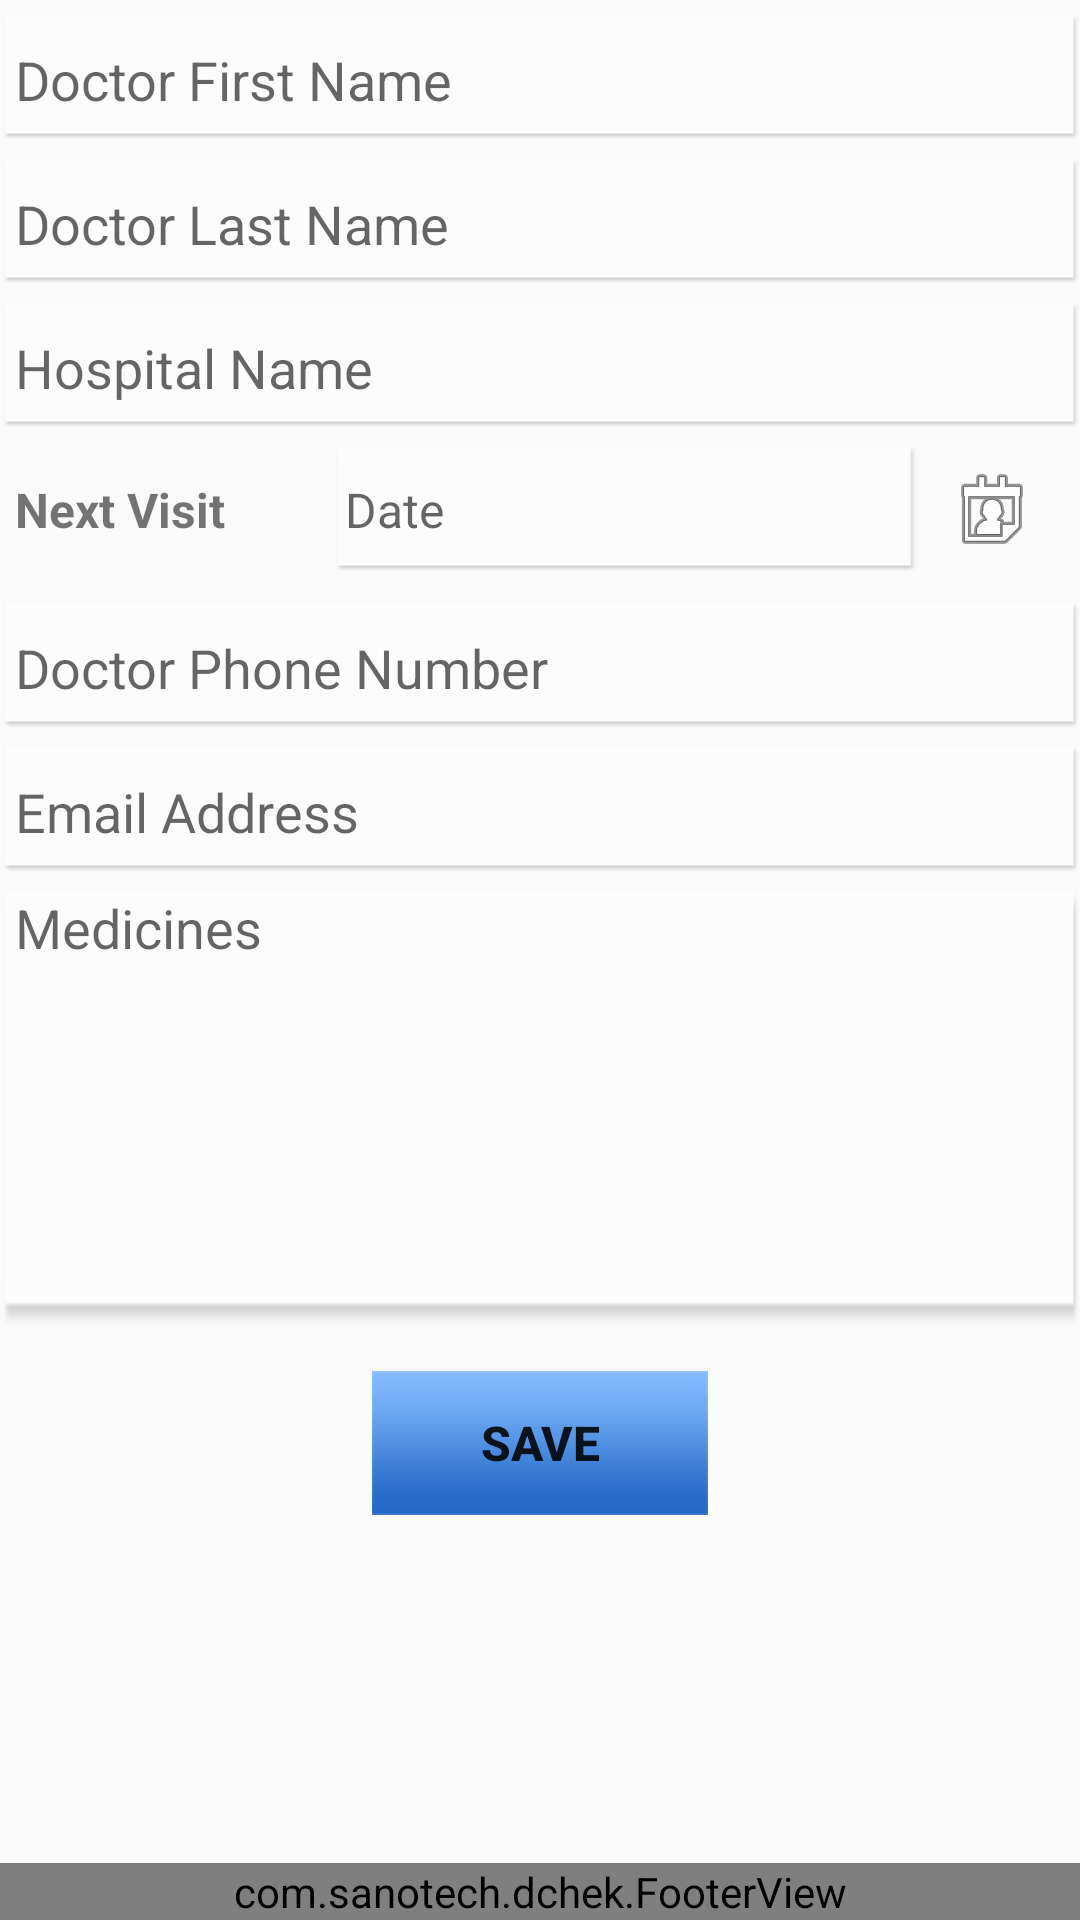

Android layout source for this screen:
<!-- AndroidManifest.xml: application theme AppTheme -->
<!-- res/layout/doctor_info.xml -->
<?xml version="1.0" encoding="utf-8"?>
<RelativeLayout xmlns:android="http://schemas.android.com/apk/res/android"
    xmlns:tools="http://schemas.android.com/tools"
    android:layout_width="fill_parent"
    android:layout_height="match_parent"
    android:layout_margin="5dp" >

    <com.sanotech.dchek.FooterView
        android:id="@+id/footer"
        android:layout_width="fill_parent"
        android:layout_height="wrap_content"
        android:layout_alignParentBottom="true"
        android:gravity="bottom" />

    <ScrollView
        android:layout_width="match_parent"
        android:layout_height="match_parent"
        android:layout_above="@id/footer"
        android:layout_alignParentLeft="true"
        android:layout_alignParentTop="true" >

        <LinearLayout
            android:layout_width="match_parent"
            android:layout_height="match_parent"
            android:gravity="center"
            android:orientation="vertical" >

            <EditText
                android:id="@+id/edt_dr_first_name"
                android:layout_width="match_parent"
                android:layout_height="wrap_content"
                android:layout_marginTop="5dp"
                android:background="@drawable/text_field"
                android:gravity="center_vertical"
                android:hint="@string/dr_first_name"
                android:paddingLeft="5dp"
                android:singleLine="true" />

            <EditText
                android:id="@+id/edt_dr_last_name"
                android:layout_width="match_parent"
                android:layout_height="wrap_content"
                android:layout_marginTop="5dp"
                android:background="@drawable/text_field"
                android:gravity="center_vertical"
                android:hint="@string/dr_last_name"
                android:paddingLeft="5dp"
                android:singleLine="true" />

            <EditText
                android:id="@+id/edt_hospital_name"
                android:layout_width="match_parent"
                android:layout_height="wrap_content"
                android:layout_marginTop="5dp"
                android:background="@drawable/text_field"
                android:gravity="center_vertical"
                android:hint="@string/hospital_name"
                android:paddingLeft="5dp"
                android:singleLine="true" />

            <LinearLayout
                android:layout_width="match_parent"
                android:layout_height="wrap_content"
                android:gravity="center_vertical"
                android:orientation="horizontal"
                android:padding="5dp"
                android:weightSum="1.0" >

                <TextView
                    android:id="@+id/tv_dr_date_time"
                    android:layout_width="0dp"
                    android:layout_height="wrap_content"
                    android:layout_weight="0.3"
                    android:text="@string/next_visit"
                    android:textSize="16sp"
                    android:textStyle="bold" />

                <LinearLayout
                    android:layout_width="0dp"
                    android:layout_height="wrap_content"
                    android:layout_weight="0.7"
                    android:gravity="center_vertical"
                    android:orientation="horizontal"
                    android:weightSum="1.0" >

                    <TextView
                        android:id="@+id/tv_next_visit"
                        android:layout_width="0dp"
                        android:layout_height="wrap_content"
                        android:layout_weight="0.8"
                        android:background="@drawable/date_field"
                        android:clickable="true"
                        android:gravity="center_vertical"
                        android:paddingLeft="5dp"
                        android:hint="Date"
                        android:textSize="16sp" />

                    <ImageView
                        android:id="@+id/img_dr_cal"
                        android:layout_width="0dp"
                        android:layout_height="wrap_content"
                        android:layout_weight="0.2"
                        android:src="@android:drawable/ic_menu_my_calendar" />
                </LinearLayout>
            </LinearLayout>

            <EditText
                android:id="@+id/edt_dr_phone_no"
                android:layout_width="match_parent"
                android:layout_height="wrap_content"
                android:layout_marginTop="5dp"
                android:background="@drawable/text_field"
                android:gravity="center_vertical"
                android:hint="@string/dr_ph_no"
                android:inputType="phone"
                android:paddingLeft="5dp"
                android:singleLine="true" />

            <EditText
                android:id="@+id/edt_dr_email_add"
                android:layout_width="match_parent"
                android:layout_height="wrap_content"
                android:layout_marginTop="5dp"
                android:background="@drawable/text_field"
                android:gravity="center_vertical"
                android:hint="@string/email"
                android:inputType="textEmailAddress"
                android:paddingLeft="5dp"
                android:singleLine="true" />

            <EditText
                android:id="@+id/edt_dr_medicine"
                android:layout_width="match_parent"
                android:layout_height="150dp"
                android:layout_marginTop="5dp"
                android:background="@drawable/text_field"
                android:gravity="top|left"
                android:hint="Medicines"
                android:maxLines="5"
                android:paddingLeft="5dp" />

            <Button
                android:id="@+id/btn_dr_save"
                android:layout_width="wrap_content"
                android:layout_height="wrap_content"
                android:layout_gravity="center_horizontal"
                android:layout_marginTop="10dp"
                android:background="@drawable/button"
                android:gravity="center"
                android:text="@string/save"
                android:textSize="16sp"
                android:textStyle="bold" />
        </LinearLayout>
    </ScrollView>

</RelativeLayout>
<!-- resources referenced by this layout -->
<resources>
  <!-- drawable button: png bitmap (drawable-mdpi, 17863 bytes) -->
  <!-- drawable date_field: png bitmap (drawable-mdpi, 17858 bytes) -->
  <!-- drawable text_field: png bitmap (drawable-mdpi, 17862 bytes) -->
  <string name="dr_first_name">Doctor First Name</string>
  <string name="dr_last_name">Doctor Last Name</string>
  <string name="dr_ph_no">Doctor Phone Number</string>
  <string name="email">Email Address</string>
  <string name="hospital_name">Hospital Name</string>
  <string name="next_visit">Next Visit</string>
  <string name="save">Save</string>
  <style name="AppTheme" parent="AppBaseTheme">
          
          <item name="android:actionMenuTextAppearance">@style/MyActionBar.MenuTextStyle</item>
      </style>
  <style name="AppBaseTheme" parent="Theme.AppCompat.Light">
          
      </style>
  <style name="MyActionBar.MenuTextStyle" parent="android:style/TextAppearance.Holo.Widget.ActionBar.Title">
              <item name="android:textColor">#FFFFFF</item>
              <item name="android:textStyle">bold</item>
              <item name="android:textSize">18sp</item>
              
          </style>
</resources>
